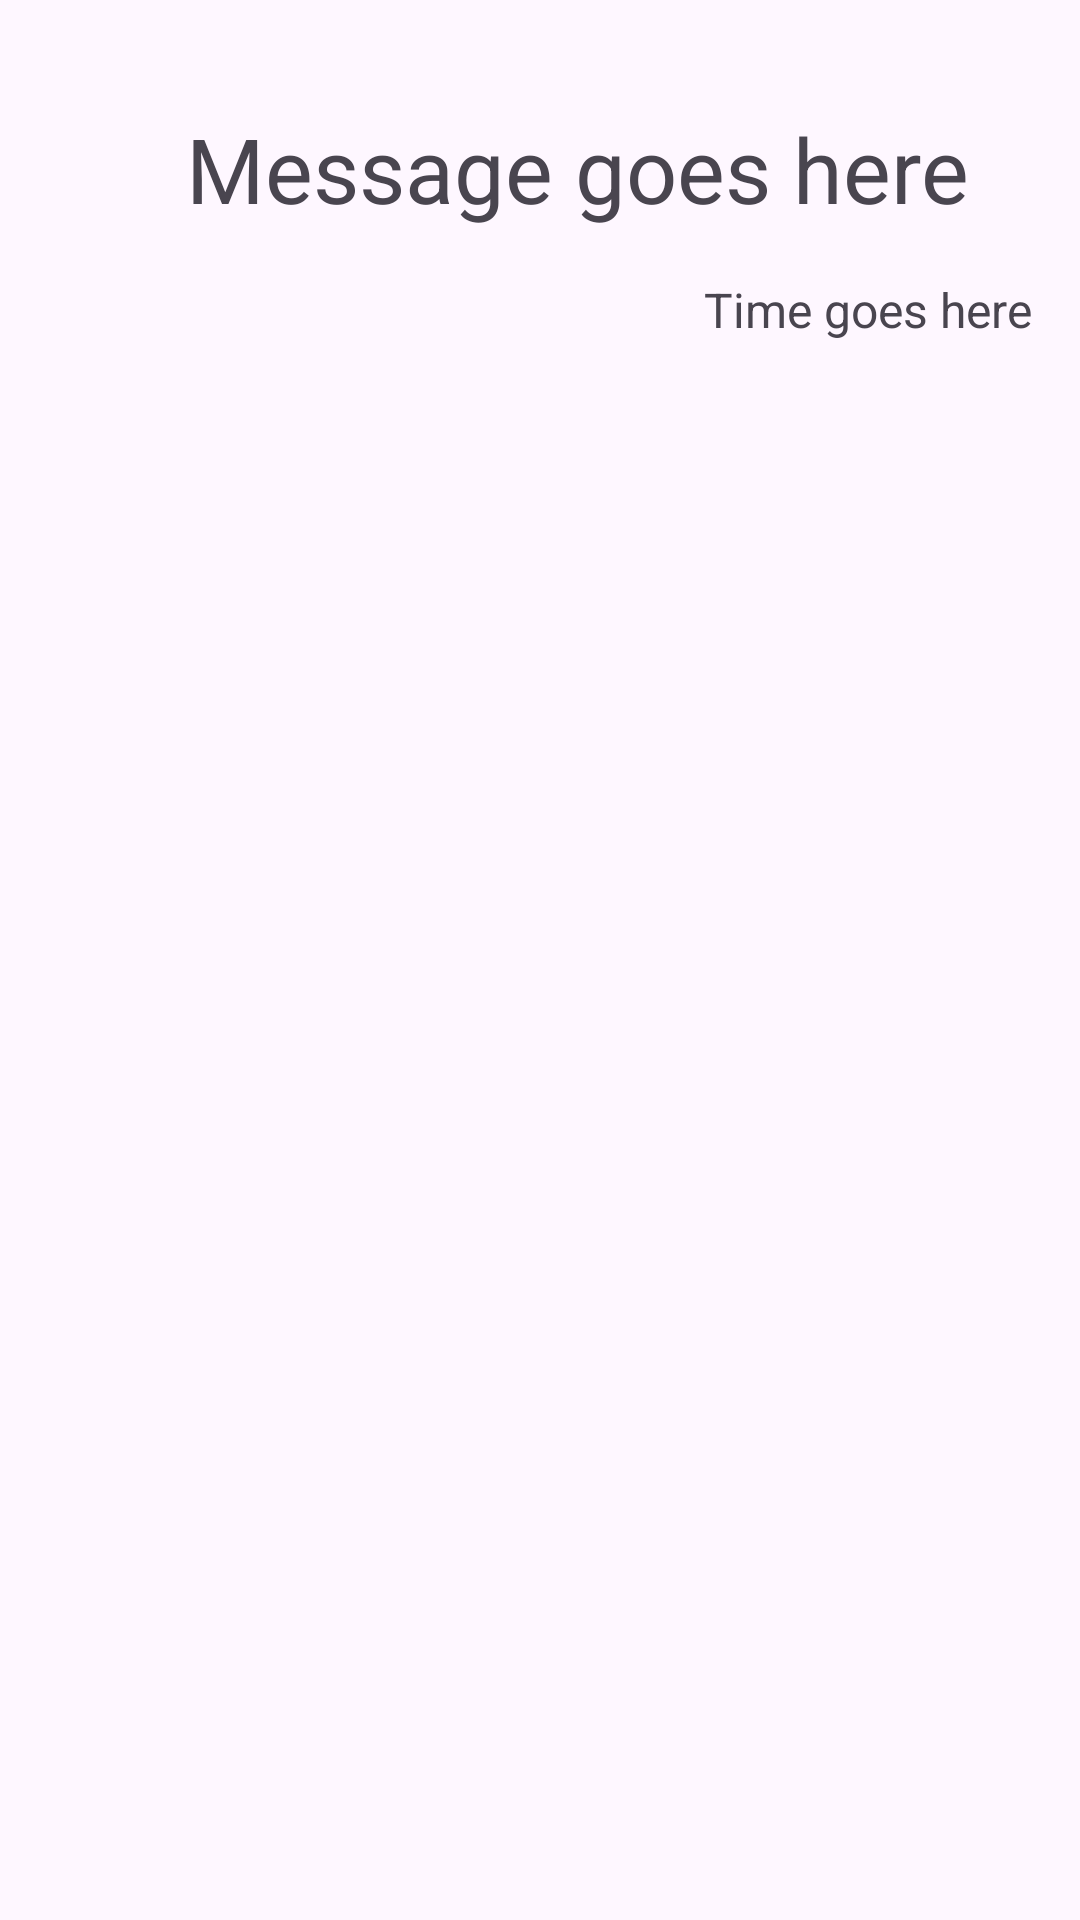

Android layout source for this screen:
<!-- AndroidManifest.xml: application theme Theme.HansAndroidLabs -->
<!-- res/layout/sent_message.xml -->
<?xml version="1.0" encoding="utf-8"?>
<androidx.constraintlayout.widget.ConstraintLayout xmlns:android="http://schemas.android.com/apk/res/android"
    xmlns:app="http://schemas.android.com/apk/res-auto"
    android:layout_width="match_parent"
    android:layout_height="wrap_content">

    <TextView
        android:id="@+id/message"
        android:layout_width="wrap_content"
        android:layout_height="wrap_content"
        android:layout_marginStart="8dp"
        android:maxWidth="330dp"
        android:text="Message goes here"
        android:textSize="30dp"
        app:layout_constraintStart_toEndOf="@+id/imageView"
        app:layout_constraintTop_toTopOf="@+id/imageView" />

    <TextView
        android:id="@+id/time"
        android:layout_width="wrap_content"
        android:layout_height="wrap_content"
        android:layout_marginTop="16dp"
        android:layout_marginEnd="16dp"
        android:text="Time goes here"
        android:textSize="16dp"
        app:layout_constraintEnd_toEndOf="parent"
        app:layout_constraintTop_toBottomOf="@+id/message" />

    <ImageView
        android:id="@+id/imageView"
        android:layout_width="50dp"
        android:layout_height="50dp"
        android:layout_marginStart="4dp"
        android:layout_marginTop="36dp"
        app:layout_constraintStart_toStartOf="parent"
        app:layout_constraintTop_toTopOf="parent"
        app:srcCompat="@drawable/receive_image" />
</androidx.constraintlayout.widget.ConstraintLayout>
<!-- resources referenced by this layout -->
<resources>
  <style name="Theme.HansAndroidLabs" parent="Base.Theme.HansAndroidLabs" />
  <style name="Base.Theme.HansAndroidLabs" parent="Theme.Material3.DayNight.NoActionBar">
          
          
      </style>
</resources>
